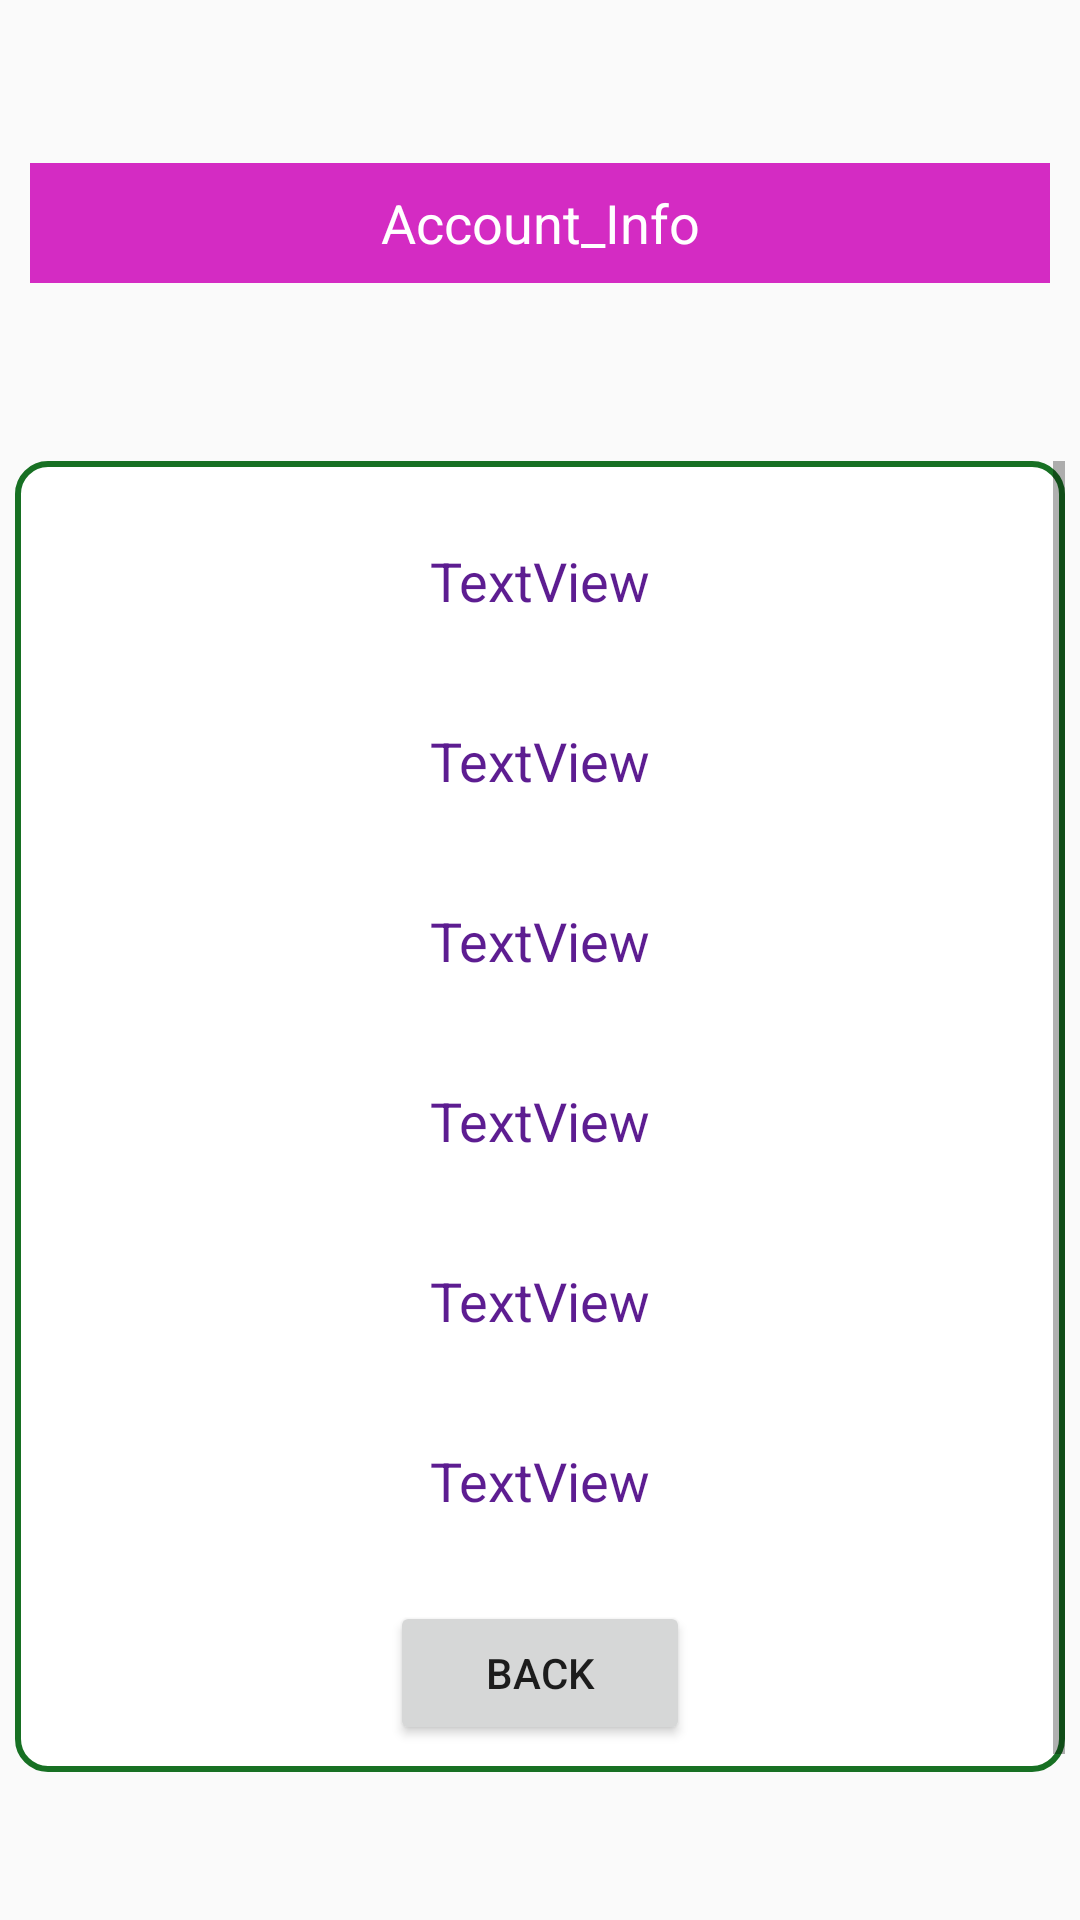

Reconstruct the res/layout file that produces this screen, plus the resources it refers to.
<!-- AndroidManifest.xml: application theme AppTheme -->
<!-- res/layout/activity_profile.xml -->
<?xml version="1.0" encoding="utf-8"?>
<android.support.constraint.ConstraintLayout xmlns:android="http://schemas.android.com/apk/res/android"
    xmlns:app="http://schemas.android.com/apk/res-auto"
    xmlns:tools="http://schemas.android.com/tools"
    android:layout_width="match_parent"
    android:layout_height="match_parent"
    tools:context=".ProfileActivity">

    <ScrollView
        android:id="@+id/scrollView3"
        android:layout_width="0dp"
        android:layout_height="437dp"
        android:layout_margin="5dp"
        android:layout_marginBottom="3dp"
        android:layout_marginEnd="8dp"
        android:layout_marginLeft="8dp"
        android:layout_marginRight="8dp"
        android:layout_marginStart="8dp"
        android:background="@drawable/addtocartbg"
        app:layout_constraintBottom_toBottomOf="parent"
        app:layout_constraintEnd_toEndOf="parent"
        app:layout_constraintStart_toStartOf="parent"
        app:layout_constraintTop_toBottomOf="@+id/textView23">

        <LinearLayout
            android:layout_width="match_parent"
            android:layout_height="wrap_content"
            android:layout_margin="5dp"

            android:orientation="vertical"
            android:padding="5dp">

            <TextView
                android:id="@+id/textView13"
                style="@style/profileTextView"
                android:layout_width="match_parent"
                android:text="TextView" />

            <TextView
                android:id="@+id/textView17"
                style="@style/profileTextView"
                android:layout_width="match_parent"
                android:text="TextView" />

            <TextView
                android:id="@+id/textView18"
                style="@style/profileTextView"
                android:layout_width="match_parent"
                android:text="TextView" />

            <TextView
                android:id="@+id/textView19"
                style="@style/profileTextView"
                android:layout_width="match_parent"
                android:text="TextView" />

            <TextView
                android:id="@+id/textView20"
                style="@style/profileTextView"
                android:layout_width="match_parent"
                android:text="TextView" />

            <TextView
                android:id="@+id/textView21"
                style="@style/profileTextView"
                android:layout_width="match_parent"
                android:text="TextView" />

            <Button
                android:id="@+id/button3"
                android:layout_width="100dp"
                android:layout_gravity="center"
                android:layout_margin="10dp"
                android:onClick="back"
                android:layout_height="wrap_content"
                android:text="back" />
        </LinearLayout>
    </ScrollView>

    <TextView
        android:id="@+id/textView23"
        style="@style/user_details_textview"
        android:layout_width="0dp"
        android:layout_height="40dp"
        android:layout_marginBottom="22dp"
        android:layout_marginEnd="10dp"
        android:layout_marginLeft="10dp"
        android:layout_marginRight="10dp"
        android:layout_marginStart="10dp"
        android:layout_marginTop="30dp"
        android:background="#d42bc3"
        android:text="Account_Info"
        app:layout_constraintBottom_toTopOf="@+id/scrollView3"
        app:layout_constraintEnd_toEndOf="parent"
        app:layout_constraintStart_toStartOf="parent"
        app:layout_constraintTop_toTopOf="parent" />
</android.support.constraint.ConstraintLayout>
<!-- resources referenced by this layout -->
<resources>
  <!-- drawable addtocartbg (drawable) -->
  <?xml version="1.0" encoding="utf-8"?>
  <shape android:shape="rectangle"
      xmlns:android="http://schemas.android.com/apk/res/android" >
      <solid android:color="@color/white"/>
      <stroke android:color="@color/green" android:width="2dp"/>
      <corners android:radius="10dp"/>
  </shape>
  <style name="profileTextView">
          <item name="android:layout_margin">5dp</item>
          <item name="android:textColor">@color/purple</item>
          <item name="android:textSize">18sp</item>
          <item name="android:layout_height">50dp</item>
          <item name="android:padding">5dp</item>
          <item name="android:gravity">center</item>
          <item name="android:layout_gravity">center</item>
      </style>
  <style name="user_details_textview">
          <item name="android:textColor">@color/white</item>
          <item name="android:layout_margin">10dp</item>
          <item name="android:textSize">18sp</item>
          <item name="android:gravity">center</item>
          <item name="android:layout_gravity">center</item>
      </style>
  <style name="AppTheme" parent="Theme.AppCompat.Light.DarkActionBar">
          
          <item name="colorPrimary">@color/lightgreen</item>
          <item name="colorPrimaryDark">@color/colorPrimaryDark</item>
          <item name="colorAccent">@color/colorAccent</item>
      </style>
  <color name="white">#fff</color>
  <color name="green">#177023</color>
  <color name="purple">#f556148c</color>
  <color name="lightgreen">#3f972d</color>
  <color name="colorPrimaryDark">#3f972d</color>
  <color name="colorAccent">#FF4081</color>
</resources>
